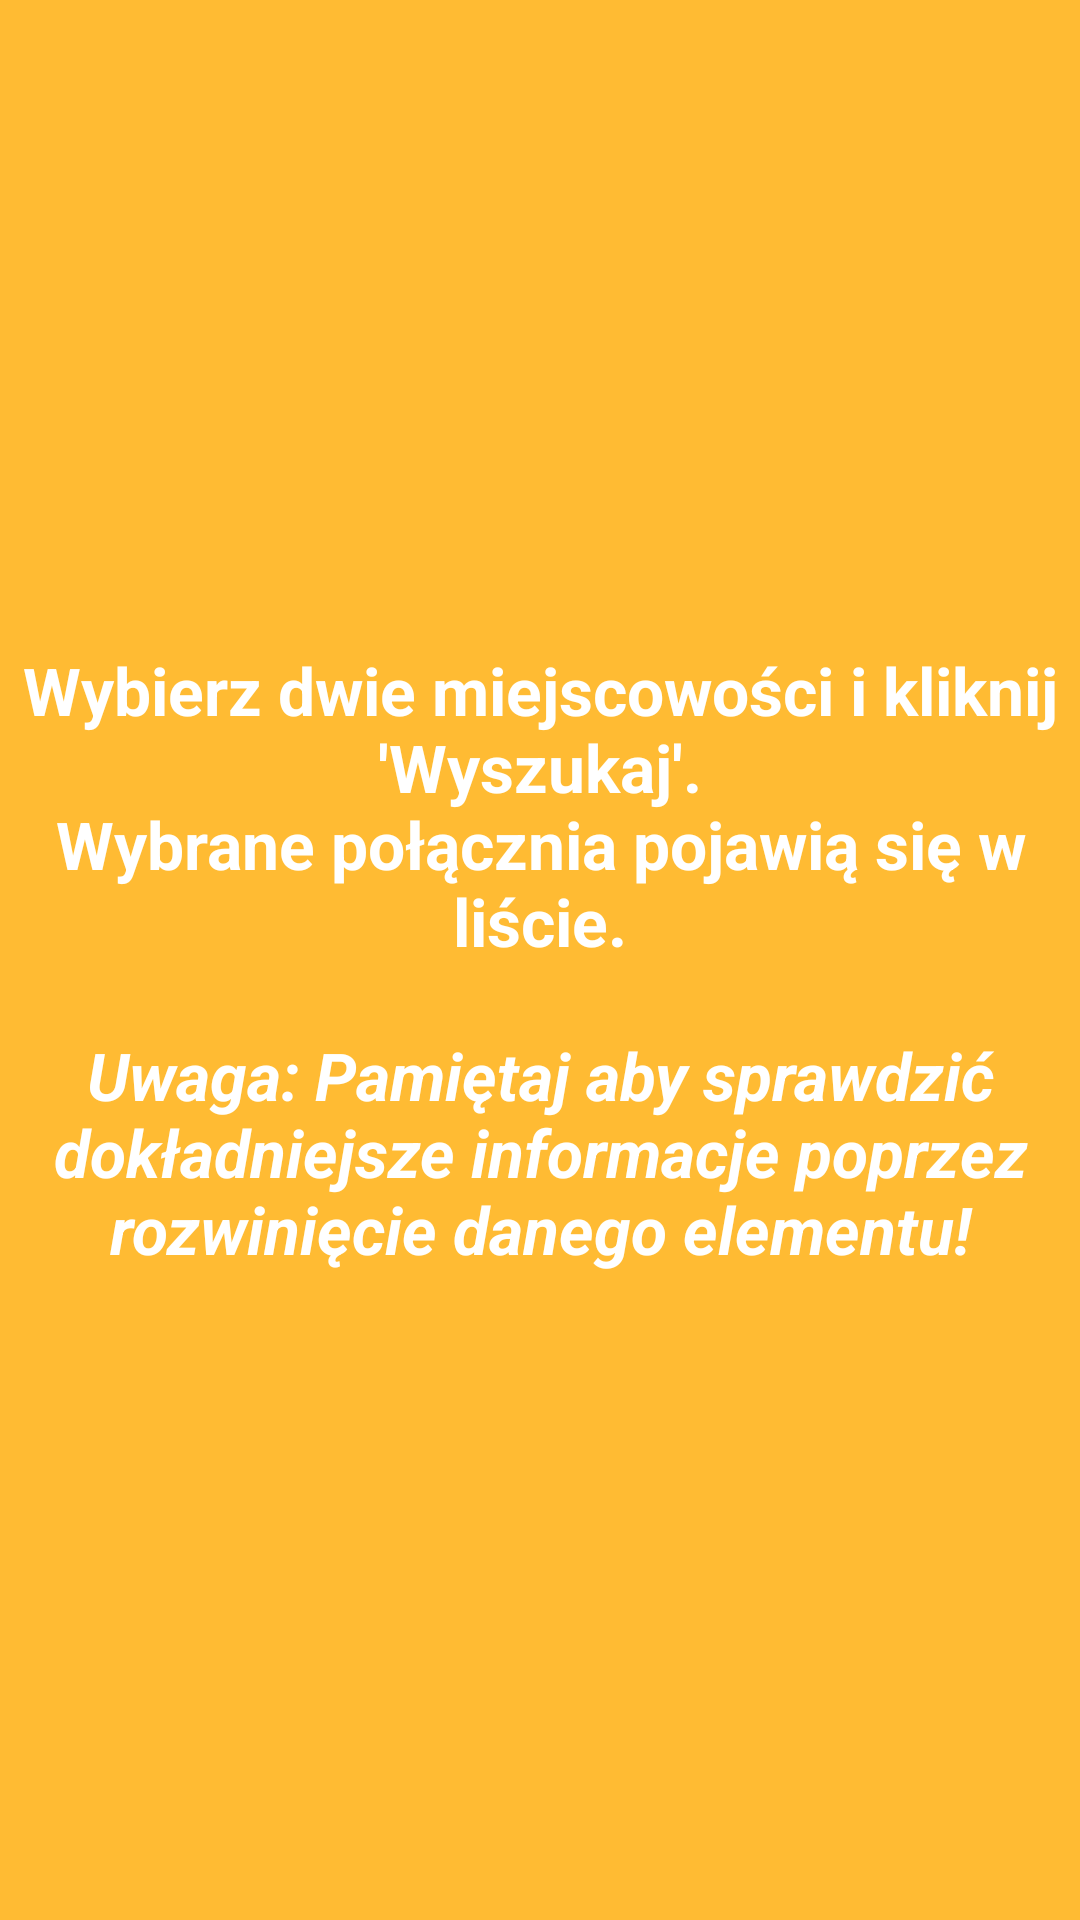

Write the Android layout XML for this screen, with the resource values it uses.
<!-- AndroidManifest.xml: application theme Theme.Transporter -->
<!-- res/layout/empty_view.xml -->
<?xml version="1.0" encoding="utf-8"?>
<LinearLayout
    android:id="@+id/fragment_result_empty_view"
    xmlns:android="http://schemas.android.com/apk/res/android"
    android:layout_width="match_parent"
    android:layout_height="match_parent"
    android:orientation="vertical">

    <TextView
        style="@style/TabTextAppTheme"
        android:layout_width="match_parent"
        android:layout_height="match_parent"
        android:gravity="center"
        android:maxLines="999"
        android:text="@string/fragment_result_empty_list_text"
        android:textAppearance="?android:attr/textAppearanceLarge"
        android:textSize="@dimen/empty_list_text_size"
        android:textStyle="bold"/>

</LinearLayout>
<!-- resources referenced by this layout -->
<resources>
  <dimen name="empty_list_text_size">25sp</dimen>
  <string name="fragment_result_empty_list_text">Wybierz dwie miejscowości i kliknij \'Wyszukaj\'.\nWybrane połącznia pojawią się w liście.\n\n<i>Uwaga: Pamiętaj aby sprawdzić dokładniejsze informacje poprzez rozwinięcie danego elementu!</i></string>
  <style name="TabTextAppTheme">
  	  <item name="android:textColor">@color/text_view_color</item>
        <item name="android:textSize">12sp</item>
        <item name="android:textStyle">bold</item>
        
        <item name="android:ellipsize">marquee</item>
        <item name="android:maxLines">2</item>
        <item name="android:maxWidth">180dip</item>
    </style>
  <color name="text_view_color">#fff</color>
  <!-- drawable selectable_background_transporter (drawable) -->
  <?xml version="1.0" encoding="utf-8"?>
  <selector xmlns:android="http://schemas.android.com/apk/res/android"
          android:exitFadeDuration="@android:integer/config_mediumAnimTime" >
      <item android:state_pressed="false" android:state_focused="true" android:drawable="@drawable/list_focused_transporter" />
      <item android:state_pressed="true" android:drawable="@drawable/list_pressed_transporter" />
      <item android:drawable="@android:color/transparent" />
  </selector>
  <style name="PopupMenu.Transporter" parent="@android:style/Widget.Holo.Light.ListPopupWindow">
          <item name="android:popupBackground">@drawable/menu_dropdown_panel_transporter</item>
      </style>
  <style name="DropDownListView.Transporter" parent="@android:style/Widget.Holo.Light.ListView.DropDown">
          <item name="android:listSelector">@drawable/selectable_background_transporter</item>
      </style>
  <style name="ActionBarTabStyle.Transporter" parent="@android:style/Widget.Holo.Light.ActionBar.TabView">
          <item name="android:background">@drawable/tab_indicator_ab_transporter</item>
      </style>
  <style name="DropDownNav.Transporter" parent="@android:style/Widget.Holo.Light.Spinner">
          <item name="android:background">@drawable/spinner_background_ab_transporter</item>
          <item name="android:popupBackground">@drawable/menu_dropdown_panel_transporter</item>
          <item name="android:dropDownSelector">@drawable/selectable_background_transporter</item>
      </style>
  <style name="ActionButton.CloseMode.Transporter" parent="@android:style/Widget.Holo.Light.ActionButton.CloseMode">
          <item name="android:background">@drawable/btn_cab_done_transporter</item>
      </style>
  <color name="background_color">#FFBB33</color>
  <style name="ProgressBar.Transporter" parent="@android:style/Widget.Holo.Light.ProgressBar.Horizontal">
          <item name="android:progressDrawable">@drawable/progress_horizontal_transporter</item>
      </style>
  <style name="Transporter.TitleTextStyle" parent="@style/TextAppearance.AppCompat.Widget.Base.ActionBar.Title">&gt;
          <item name="android:textColor">@android:color/white</item>
      </style>
  <!-- drawable btn_cab_done_transporter (drawable) -->
  <?xml version="1.0" encoding="utf-8"?>
  <selector xmlns:android="http://schemas.android.com/apk/res/android">
      <item android:state_pressed="true"
          android:drawable="@drawable/btn_cab_done_pressed_transporter" />
      <item android:state_focused="true" android:state_enabled="true"
          android:drawable="@drawable/btn_cab_done_focused_transporter" />
      <item android:state_enabled="true"
          android:drawable="@drawable/btn_cab_done_default_transporter" />
  </selector>
</resources>
